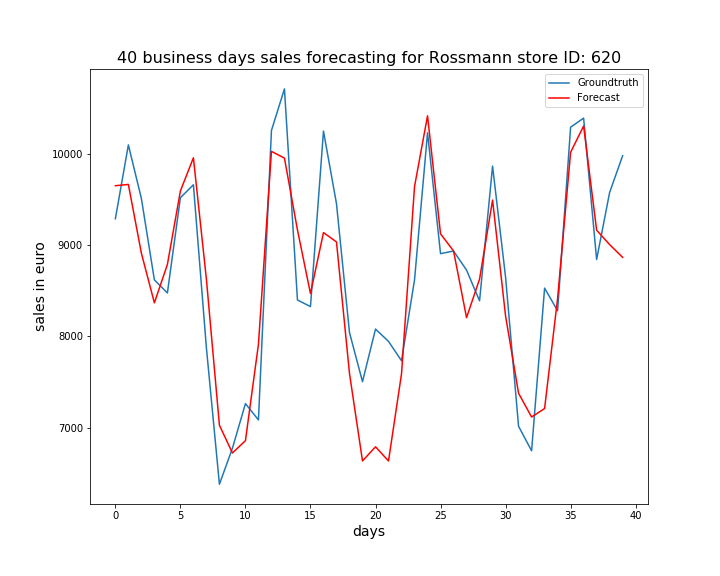

Data behind this chart, as committed beside it:
, ActualSales, Sales
0, 9287, 9648
1, 10095, 9663
2, 9509, 8910
3, 8618, 8367
4, 8475, 8787
5, 9517, 9591
6, 9659, 9954
7, 7873, 8624
8, 6382, 7027
9, 6776, 6724
10, 7264, 6858
11, 7086, 7913
12, 10253, 10024
13, 10708, 9950
14, 8398, 9164
15, 8326, 8469
16, 10246, 9136
17, 9452, 9033
18, 8042, 7594
19, 7504, 6637
20, 8080, 6792
21, 7945, 6637
22, 7733, 7590
23, 8618, 9639
24, 10228, 10413
25, 8905, 9122
26, 8934, 8934
27, 8725, 8205
28, 8389, 8627
29, 9863, 9491
30, 8648, 8223
31, 7016, 7377
32, 6748, 7118
33, 8528, 7210
34, 8280, 8415
35, 10289, 10014
36, 10388, 10301
37, 8841, 9162
38, 9575, 9004
39, 9976, 8864
